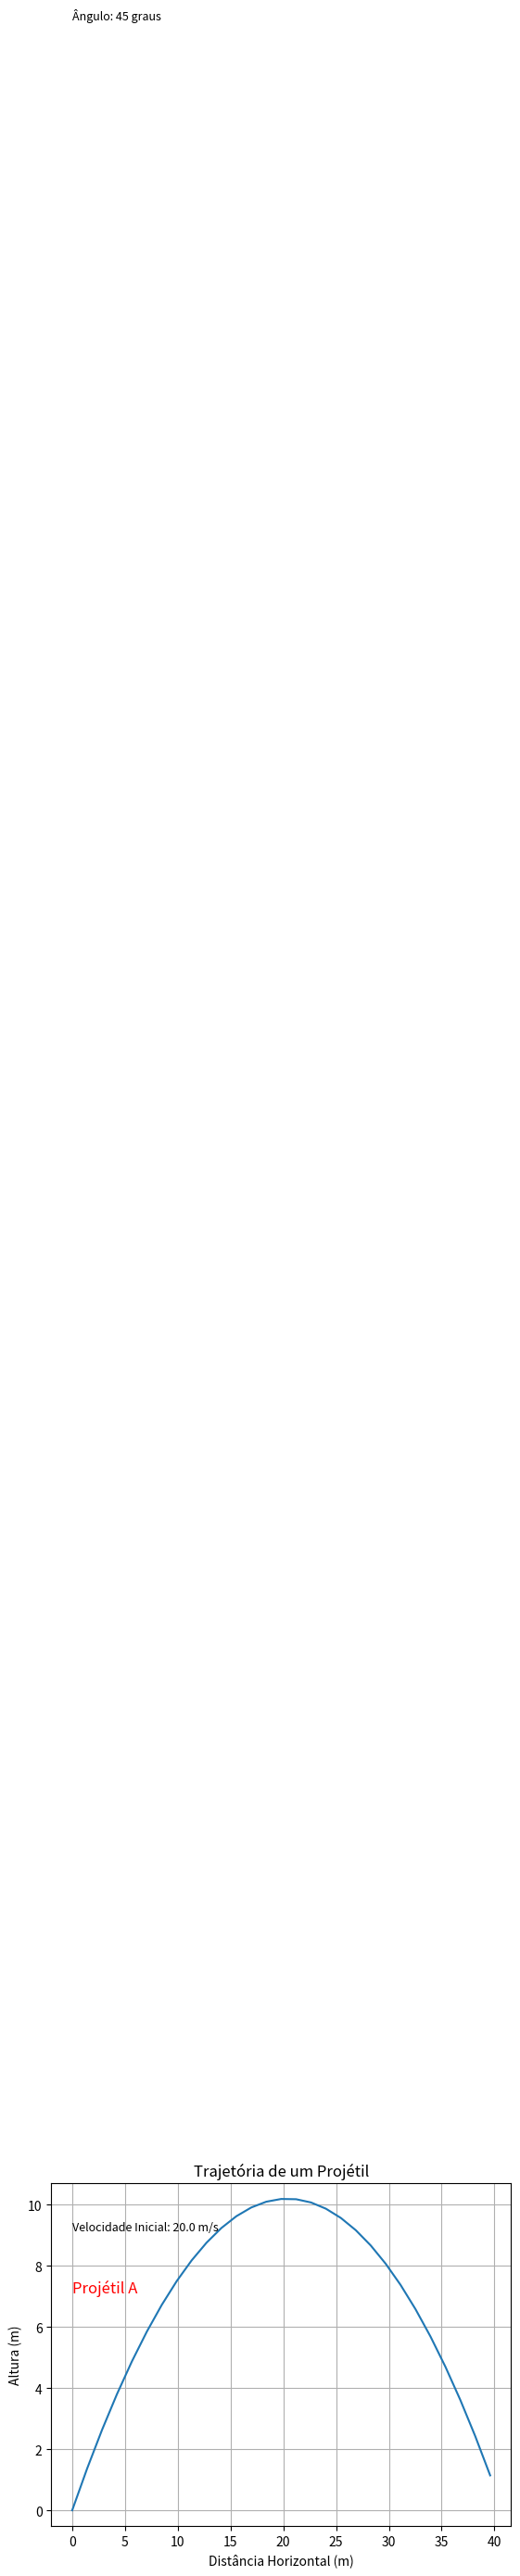

This chart was generated by the following Python code:
import matplotlib.pyplot as plt
import math

# Dados de entrada (tipos float e int)
velocidade_inicial = 20.0  # m/s
angulo_graus = 45       # graus
angulo_radianos = math.radians(angulo_graus) # conversão para radianos
gravidade = 9.81       # m/s²
tempo_total = (2 * velocidade_inicial * math.sin(angulo_radianos)) / gravidade

# Listas para armazenar os pontos da trajetória (listas de floats)
tempos = []
posicoes_x = []
posicoes_y = []

# Cálculo da trajetória
intervalo_tempo = 0.1  # segundos
tempo = 0.0

while tempo <= tempo_total:
    tempos.append(tempo)
    posicao_x = velocidade_inicial * math.cos(angulo_radianos) * tempo
    posicao_y = velocidade_inicial * math.sin(angulo_radianos) * tempo - 0.5 * gravidade * tempo**2
    posicoes_x.append(posicao_x)
    posicoes_y.append(posicao_y)
    tempo += intervalo_tempo

# Nome do projétil (string)
nome_projétil = "Projétil A"

# Geração do gráfico
plt.plot(posicoes_x, posicoes_y)
plt.title("Trajetória de um Projétil")
plt.xlabel("Distância Horizontal (m)")
plt.ylabel("Altura (m)")
plt.grid(True)

# Adicionando informações textuais ao gráfico
plt.text(0, max(posicoes_y) * 0.9, f"Velocidade Inicial: {velocidade_inicial} m/s", fontsize=9)
plt.text(0, max(posicoes_y) * 8, f"Ângulo: {angulo_graus} graus", fontsize=9)
plt.text(0, max(posicoes_y) * 0.7, nome_projétil, fontsize=12, color='red')

plt.show()

# Imprimindo informações relevantes (demonstração de uso de tipos)
print(f"Tempo total de voo: {tempo_total:.2f} s")  # Formatação de float
print(f"Tipo da variável 'nome_projétil': {type(nome_projétil)}") # Mostrando o tipo
print(f"A altura máxima atingida foi: {max(posicoes_y):.2f} m")